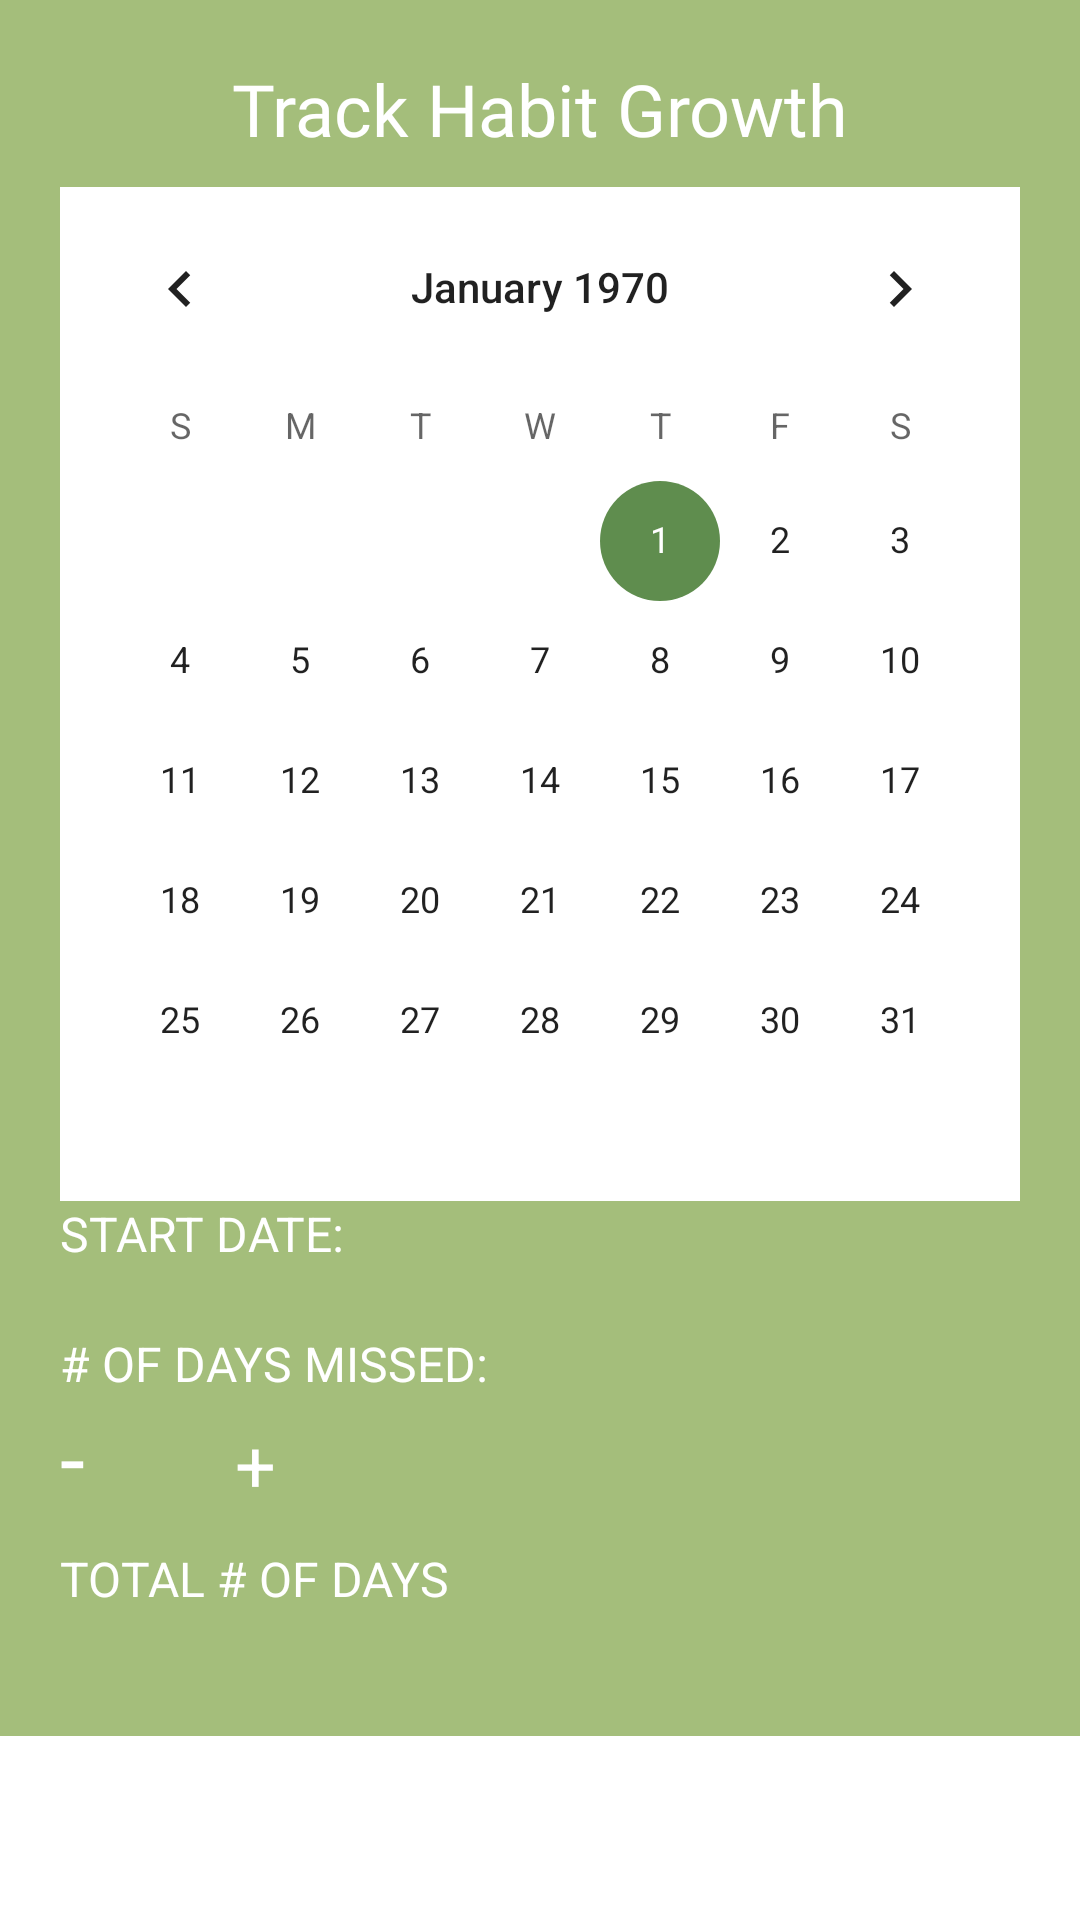

Android layout source for this screen:
<!-- AndroidManifest.xml: application theme Theme.FinalProject -->
<!-- res/layout/habit_calendar_dialog.xml -->
<?xml version="1.0" encoding="utf-8"?>
<RelativeLayout xmlns:android="http://schemas.android.com/apk/res/android"
    xmlns:app="http://schemas.android.com/apk/res-auto"
    android:layout_width="match_parent"
    android:layout_height="match_parent">

    <LinearLayout
        android:layout_width="match_parent"
        android:layout_height="wrap_content"
        android:padding="20dp"
        android:orientation="vertical"
        android:background="@color/green">

        <TextView
            android:layout_width="match_parent"
            android:layout_height="wrap_content"
            android:text="Track Habit Growth"
            android:textAlignment="center"
            android:paddingBottom="10dp"
            android:fontFamily="@font/bevan"
            android:textSize="24sp"
            android:textColor="@color/white"/>

        <CalendarView
            android:id="@+id/calendar"
            android:layout_width="wrap_content"
            android:layout_height="wrap_content"
            android:layout_centerInParent="true"
            android:background="@color/white"
            >

        </CalendarView>


        <TextView
            android:layout_width="match_parent"
            android:layout_height="wrap_content"
            android:text="START DATE:"
            android:textColor="@color/white"
            android:textSize="16sp"/>
        <TextView
            android:inputType="number"
            android:id="@+id/Edit_startDate"
            android:layout_width="match_parent"
            android:layout_height="wrap_content"
            android:textColor="@color/earth"
            android:textSize="16sp"/>


        <TextView
            android:layout_width="match_parent"
            android:layout_height="wrap_content"
            android:text="# OF DAYS MISSED:"
            android:textColor="@color/white"
            android:textSize="16sp"/>

        <LinearLayout
            android:layout_width="match_parent"
            android:layout_height="wrap_content"
            android:orientation="horizontal">

            <TextView
                android:id="@+id/minusMissed"
                android:layout_width="wrap_content"
                android:layout_height="50dp"
                android:text="-"
                android:textColor="@color/white"
                android:textSize="30sp"
                />
            <TextView
                android:inputType="number"
                android:id="@+id/Edit_missedDays"
                android:layout_width="50dp"
                android:textAlignment="center"
                android:layout_height="wrap_content"
                android:textColor="@color/earth"
                android:textSize="16sp"/>
            <TextView
                android:id="@+id/plusMissed"
                android:layout_width="wrap_content"
                android:layout_height="wrap_content"
                android:text="+"
                android:textColor="@color/white"
                android:textSize="24sp"
                />

        </LinearLayout>


        <TextView
            android:layout_width="match_parent"
            android:layout_height="wrap_content"
            android:text="TOTAL # OF DAYS"
            android:textColor="@color/white"
            android:textSize="16sp"/>
        <TextView
            android:inputType="number"
            android:id="@+id/Edit_totalDays"
            android:layout_width="match_parent"
            android:layout_height="wrap_content"
            android:textColor="@color/earth"
            android:textSize="16sp"/>

    </LinearLayout>




</RelativeLayout>
<!-- resources referenced by this layout -->
<resources>
  <color name="earth">#285430</color>
  <color name="green">#A4BE7B</color>
  <color name="white">#FFFFFFFF</color>
  <style name="Theme.FinalProject" parent="Theme.MaterialComponents.DayNight.DarkActionBar">
          
          <item name="colorPrimary">@color/green</item>
          <item name="colorPrimaryVariant">@color/green</item>
          <item name="colorOnPrimary">@color/white</item>
          
          <item name="colorSecondary">@color/nature</item>
          <item name="colorSecondaryVariant">@color/nature</item>
          <item name="colorOnSecondary">@color/white</item>
          
          <item name="android:statusBarColor" tools:targetApi="l">?attr/colorPrimaryVariant</item>
          
      </style>
  <color name="nature">#5F8D4E</color>
</resources>
